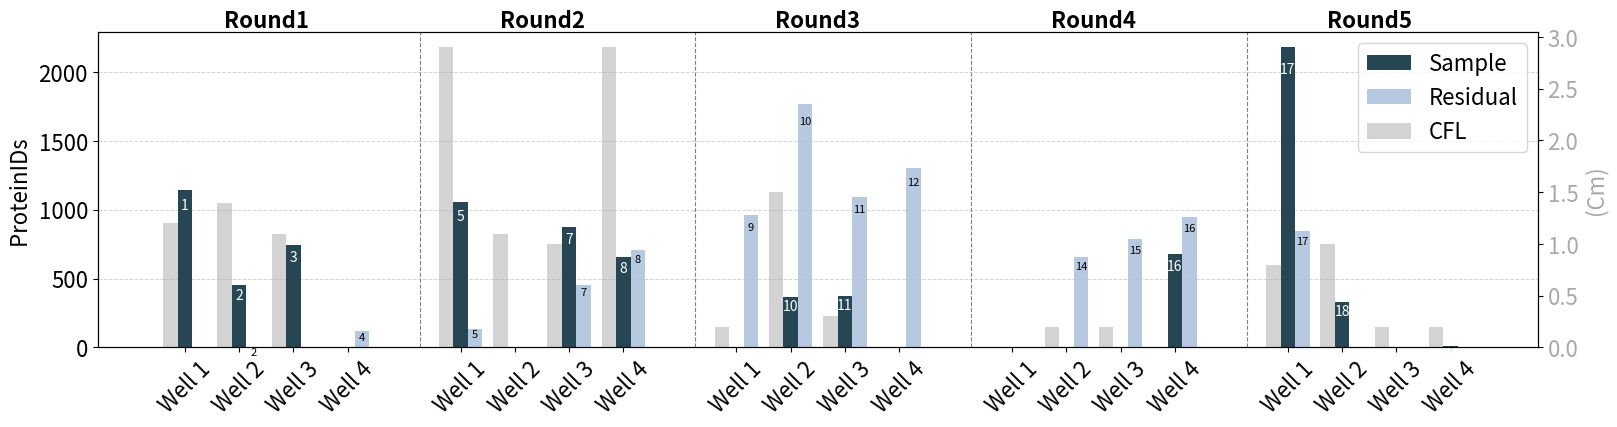

The script that saved this image:
import pandas as pd
import matplotlib.pyplot as plt

# Data
data = {
    "Round": [
        "Round1"] * 4 + ["Round2"] * 4 + ["Round3"] * 4 + ["Round4"] * 4 + ["Round5"] * 4,
    "Sample": list(range(1, 21)),
    "ProtID": [1141, 454, 741, 0, 1059, 0, 876, 654, 0, 369, 373, 0, None, 1, 0, 675, 2180, 330, 0, 7],
    "Wash (+2 µl FA)": [0, 2, 0, 118, 135, 0, 456, 708, 959, 1770, 1094, 1301, None, 655, 784, 950, 846, 0, 0, 0],
    "CFL": [1.2, 1.4, 1.1, None,
            2.9, 1.1, 1.0, 2.9,
            0.2, 1.5, 0.3, None,
            None, 0.2, 0.2, 0,
            0.8, 1.0, 0.2, 0.2]
}

# DataFrame
df = pd.DataFrame(data)

# Fill missing values with 0 (to preserve data integrity)
df["ProtID"] = df["ProtID"].fillna(0)
df["Wash (+2 µl FA)"] = df["Wash (+2 µl FA)"].fillna(0)
df["CFL"] = df["CFL"].fillna(0)

# Parameters
prot_color = "#264653"
wash_color = "#b0c4de"
cfl_color = "#a9a9a9"
bar_width = 0.32
spacing = 1.2
round_gap = 1.3  # space between rounds
wells_per_round = 4

# Generate x positions with equal spacing and fixed gap after each round (except the last)
x = []
labels = []
round_centers = []
current_x = 0
rounds = df["Round"].unique()

for rnd in rounds:
    indices = df[df["Round"] == rnd].index
    for i, idx in enumerate(indices):
        x.append(current_x)
        labels.append(f"Well {i+1}")
        current_x += spacing
    round_centers.append((rnd, sum(x[-wells_per_round:]) / wells_per_round))
    current_x += round_gap  # only adds gap *after* each round

# Trim the last gap
x = x[:len(df)]
x_cfl = [xi - bar_width for xi in x]
x_prot = [xi for xi in x]
x_wash = [xi + bar_width for xi in x]

# Plot
fig, ax1 = plt.subplots(figsize=(len(df) * 0.9, 5))

# Bars
bars_prot = ax1.bar(x_prot, df["ProtID"], width=bar_width, color=prot_color, label="Sample")
bars_wash = ax1.bar(x_wash, df["Wash (+2 µl FA)"], width=bar_width, color=wash_color, alpha=0.9, label="Residual")

# Secondary y-axis for CFL values
ax2 = ax1.twinx()
bars_cfl = ax2.bar(x_cfl, df["CFL"], width=bar_width, color=cfl_color, alpha=0.5, label="CFL")
ax2.set_ylabel("(Cm)", color=cfl_color, fontsize=16)
ax2.tick_params(axis='y', labelsize=16, labelcolor=cfl_color)

# Add text inside bars at the top
for i, bar in enumerate(bars_prot):
    if bar.get_height() > 0:
        round_number = i // wells_per_round + 1
        sample_number = i % wells_per_round + 1 + (round_number - 1) * wells_per_round
        ax1.text(bar.get_x() + bar.get_width() / 2, bar.get_height() * 0.95, f"{sample_number}", ha='center', va='top', color='white', fontsize=10, rotation=0)

for i, bar in enumerate(bars_wash):
    if bar.get_height() > 0:
        round_number = i // wells_per_round + 1
        residual_number = i % wells_per_round + 1 + (round_number - 1) * wells_per_round
        ax1.text(bar.get_x() + bar.get_width() / 2, bar.get_height() * 0.95, f"{residual_number}", ha='center', va='top', color='black', fontsize=8)

# X-axis ticks
ax1.set_xticks(x)
ax1.set_xticklabels(labels, rotation=45, ha='center', fontsize=16)

# X-axis font size
ax1.set_xticklabels(labels, rotation=45, ha='center', fontsize=16)

# Y-axis font size
ax1.tick_params(axis='y', labelsize=16)
ax1.set_ylabel("ProteinIDs ", fontsize=16)

# Round separators (after rounds 1–4 only)
for i in range(1, len(rounds)):
    xpos = i * wells_per_round * spacing + (i - 0.7) * round_gap
    ax1.axvline(x=xpos, color='gray', linestyle='--', linewidth=0.8)

# Round labels centered over each group
ymax = max(df["ProtID"].max(), df["Wash (+2 µl FA)"].max())
for rnd, center in round_centers:
    ax1.text(center, ymax * 1.05, rnd, ha='center', va='bottom', fontsize=16, fontweight='bold')

# Set y-axis grid lines to lighter grey and behind the bars
ax1.grid(True, which='major', axis='y', color='#d3d3d3', linestyle='--', linewidth=0.7)
ax1.set_axisbelow(True)

# Combine legends
lines, labels = ax1.get_legend_handles_labels()
lines2, labels2 = ax2.get_legend_handles_labels()
ax1.legend(lines + lines2, labels + labels2, loc='upper right', fontsize=16)

plt.subplots_adjust(bottom=0.25, top=0.88, left=0.1, right=0.9)
plt.show()
